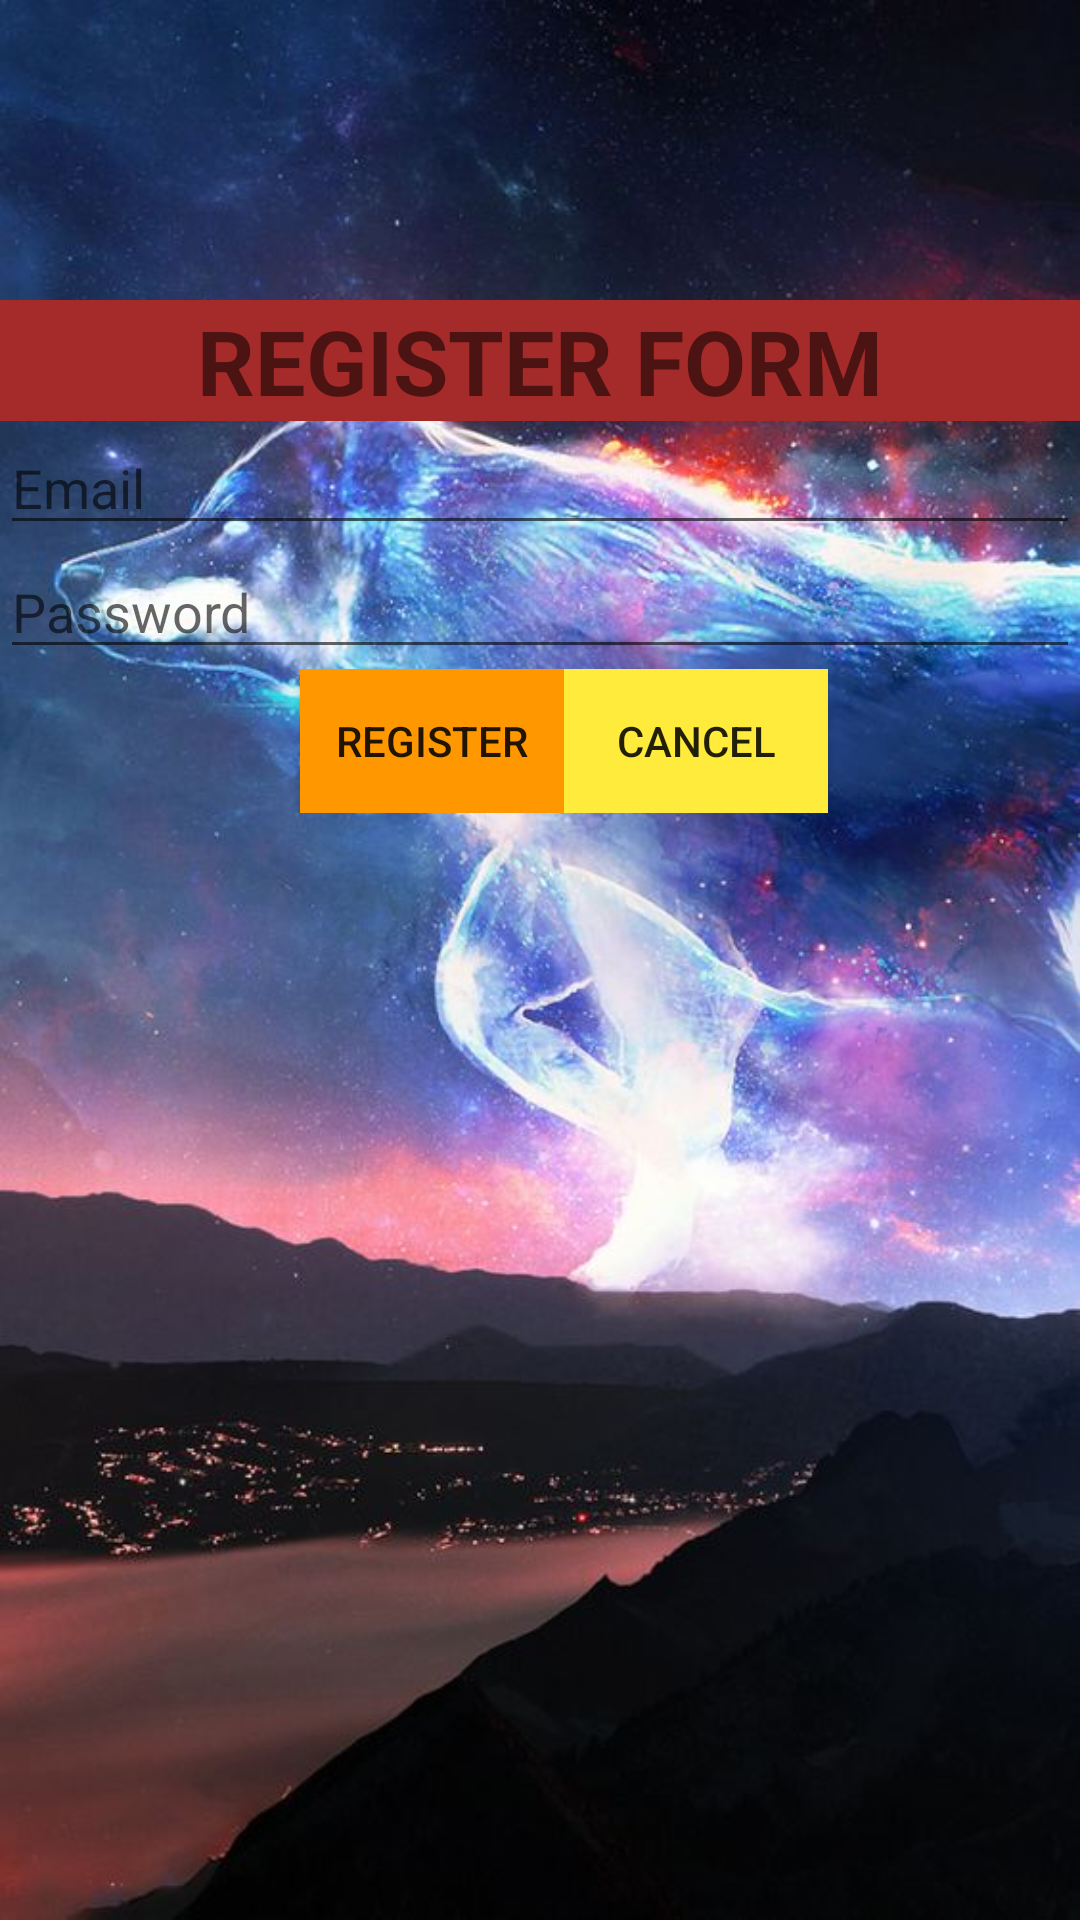

This screen was rendered from an Android layout file. Write that file and the resources it references.
<!-- AndroidManifest.xml: application theme Theme.PhanTuanAnh14 -->
<!-- res/layout/activity_register.xml -->
<?xml version="1.0" encoding="utf-8"?>
<LinearLayout xmlns:android="http://schemas.android.com/apk/res/android"
    android:layout_width="match_parent"
    android:layout_height="match_parent"
    android:orientation="vertical"
    android:background="@drawable/dep1">
    <TextView
        android:textSize="30dp"
        android:textStyle="bold"
        android:layout_marginTop="100dp"
        android:gravity="center"
        android:layout_width="match_parent"
        android:layout_height="wrap_content"
        android:background="#a52a2a"
        android:text="REGISTER FORM"/>
    <EditText
        android:hint="Email"
        android:layout_width="match_parent"
        android:layout_height="wrap_content"
        android:id="@+id/txtEmail"/>
    <EditText
        android:hint="Password"
        android:layout_width="match_parent"
        android:layout_height="wrap_content"
        android:id="@+id/txtPass"
        android:inputType="textPassword"/>

    <LinearLayout
        android:orientation="horizontal"
        android:layout_width="match_parent"
        android:layout_height="wrap_content"
        >
        <androidx.appcompat.widget.AppCompatButton
            android:id="@+id/btRegister"
            android:background="#FF9800"
            android:layout_width="wrap_content"
            android:layout_height="wrap_content"
            android:text="REGISTER"
            android:layout_marginLeft="100dp"/>

        <Button
            android:id="@+id/btCancel"
            android:background="#FFEB3B"
            android:layout_width="wrap_content"
            android:layout_height="wrap_content"
            android:text="CANCEL" />
    </LinearLayout>
</LinearLayout>
<!-- resources referenced by this layout -->
<resources>
  <!-- drawable dep1: jpg bitmap (drawable-v24, 77026 bytes) -->
  <style name="Theme.PhanTuanAnh14" parent="Theme.MaterialComponents.DayNight.DarkActionBar">
          
          <item name="colorPrimary">@color/purple_500</item>
          <item name="colorPrimaryVariant">@color/purple_700</item>
          <item name="colorOnPrimary">@color/white</item>
          
          <item name="colorSecondary">@color/teal_200</item>
          <item name="colorSecondaryVariant">@color/teal_700</item>
          <item name="colorOnSecondary">@color/black</item>
          
          <item name="android:statusBarColor" tools:targetApi="l">?attr/colorPrimaryVariant</item>
          
      </style>
  <color name="purple_500">#FF6200EE</color>
  <color name="purple_700">#FF3700B3</color>
  <color name="white">#FFFFFFFF</color>
  <color name="teal_200">#FF03DAC5</color>
  <color name="teal_700">#FF018786</color>
  <color name="black">#FF000000</color>
</resources>
